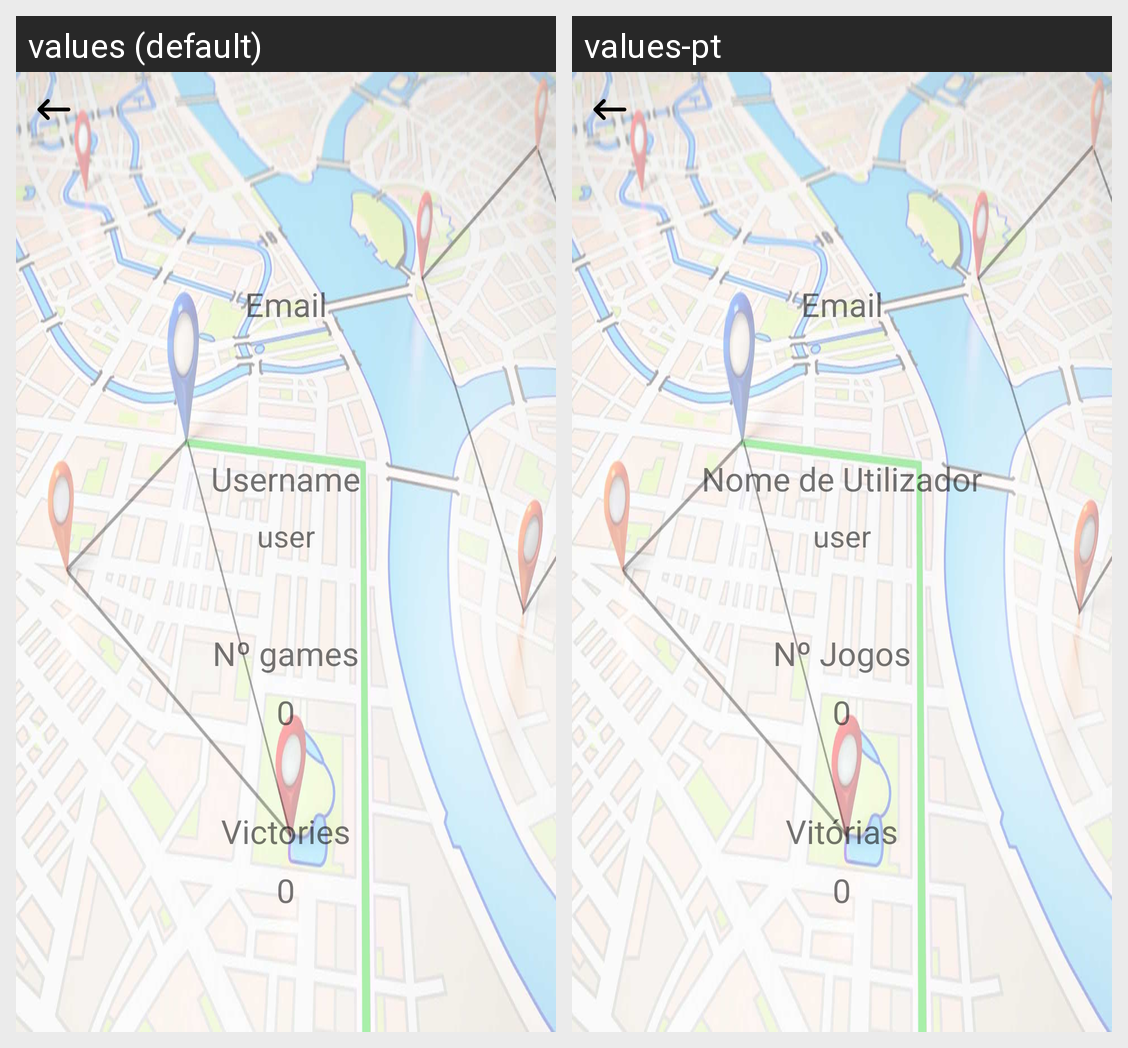

The Android screen above is rendered under two locales of the same app. Produce the string resources it draws, with the default and per-locale values.
Android screen res/layout/activity_perfil.xml rendered under 2 locales, left to right: values (default), values-pt. Device: Nexus 5 (rendered at 1080×1920; each locale shown at half size, 540×960, under a caption strip naming it); theme Theme.PolyDraw.
Strings drawn on this screen, with the default value and each locale's value (text and hints the layout hard-codes, and strings that could not be matched under every locale, appear in the picture but are not listed):

tvEmail
  values: Email
  values-pt: Email  [not translated; the default value is used]

tvUsername
  values: Username
  values-pt: Nome de Utilizador

tvNgames
  values: Nº games
  values-pt: Nº Jogos

tvWin
  values: Victories
  values-pt: Vitórias
